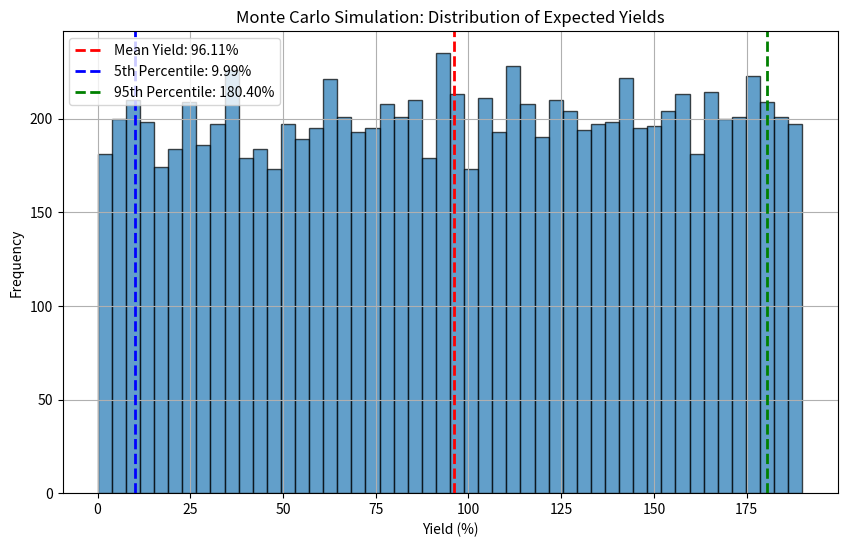

Python code for this plot:
import numpy as np
import pandas as pd
import matplotlib.pyplot as plt

# Parameters
π = 20  # Premium per policy ($)
λ = 100  # Payout per claim ($)
M = 10000  # Number of policies sold
C = 100000  # Initial capital ($)
num_simulations = 10000  # Number of Monte Carlo simulations
p_range = (0.01, 0.20)  # Delay probability range (1% to 20%)

# Monte Carlo Simulation
np.random.seed(42)  # For reproducibility
p_simulated = np.random.uniform(p_range[0], p_range[1], num_simulations)
yield_simulated = (M * (π - λ * p_simulated)) / C * 100  # Yield in percentage

# Compute statistics
mean_yield = np.mean(yield_simulated)
percentile_5 = np.percentile(yield_simulated, 5)
percentile_95 = np.percentile(yield_simulated, 95)

# Plot Distribution of Yields
plt.figure(figsize=(10, 6))
plt.hist(yield_simulated, bins=50, alpha=0.7, edgecolor='black')
plt.axvline(mean_yield, color='red', linestyle='dashed', linewidth=2, label=f'Mean Yield: {mean_yield:.2f}%')
plt.axvline(percentile_5, color='blue', linestyle='dashed', linewidth=2, label=f'5th Percentile: {percentile_5:.2f}%')
plt.axvline(percentile_95, color='green', linestyle='dashed', linewidth=2, label=f'95th Percentile: {percentile_95:.2f}%')

plt.xlabel("Yield (%)")
plt.ylabel("Frequency")
plt.title("Monte Carlo Simulation: Distribution of Expected Yields")
plt.legend()
plt.grid(True)
plt.show()

# Display summary statistics
results_df = pd.DataFrame({
    "Statistic": ["Mean Yield", "5th Percentile", "95th Percentile"],
    "Value (%)": [mean_yield, percentile_5, percentile_95]
})

print(results_df)
